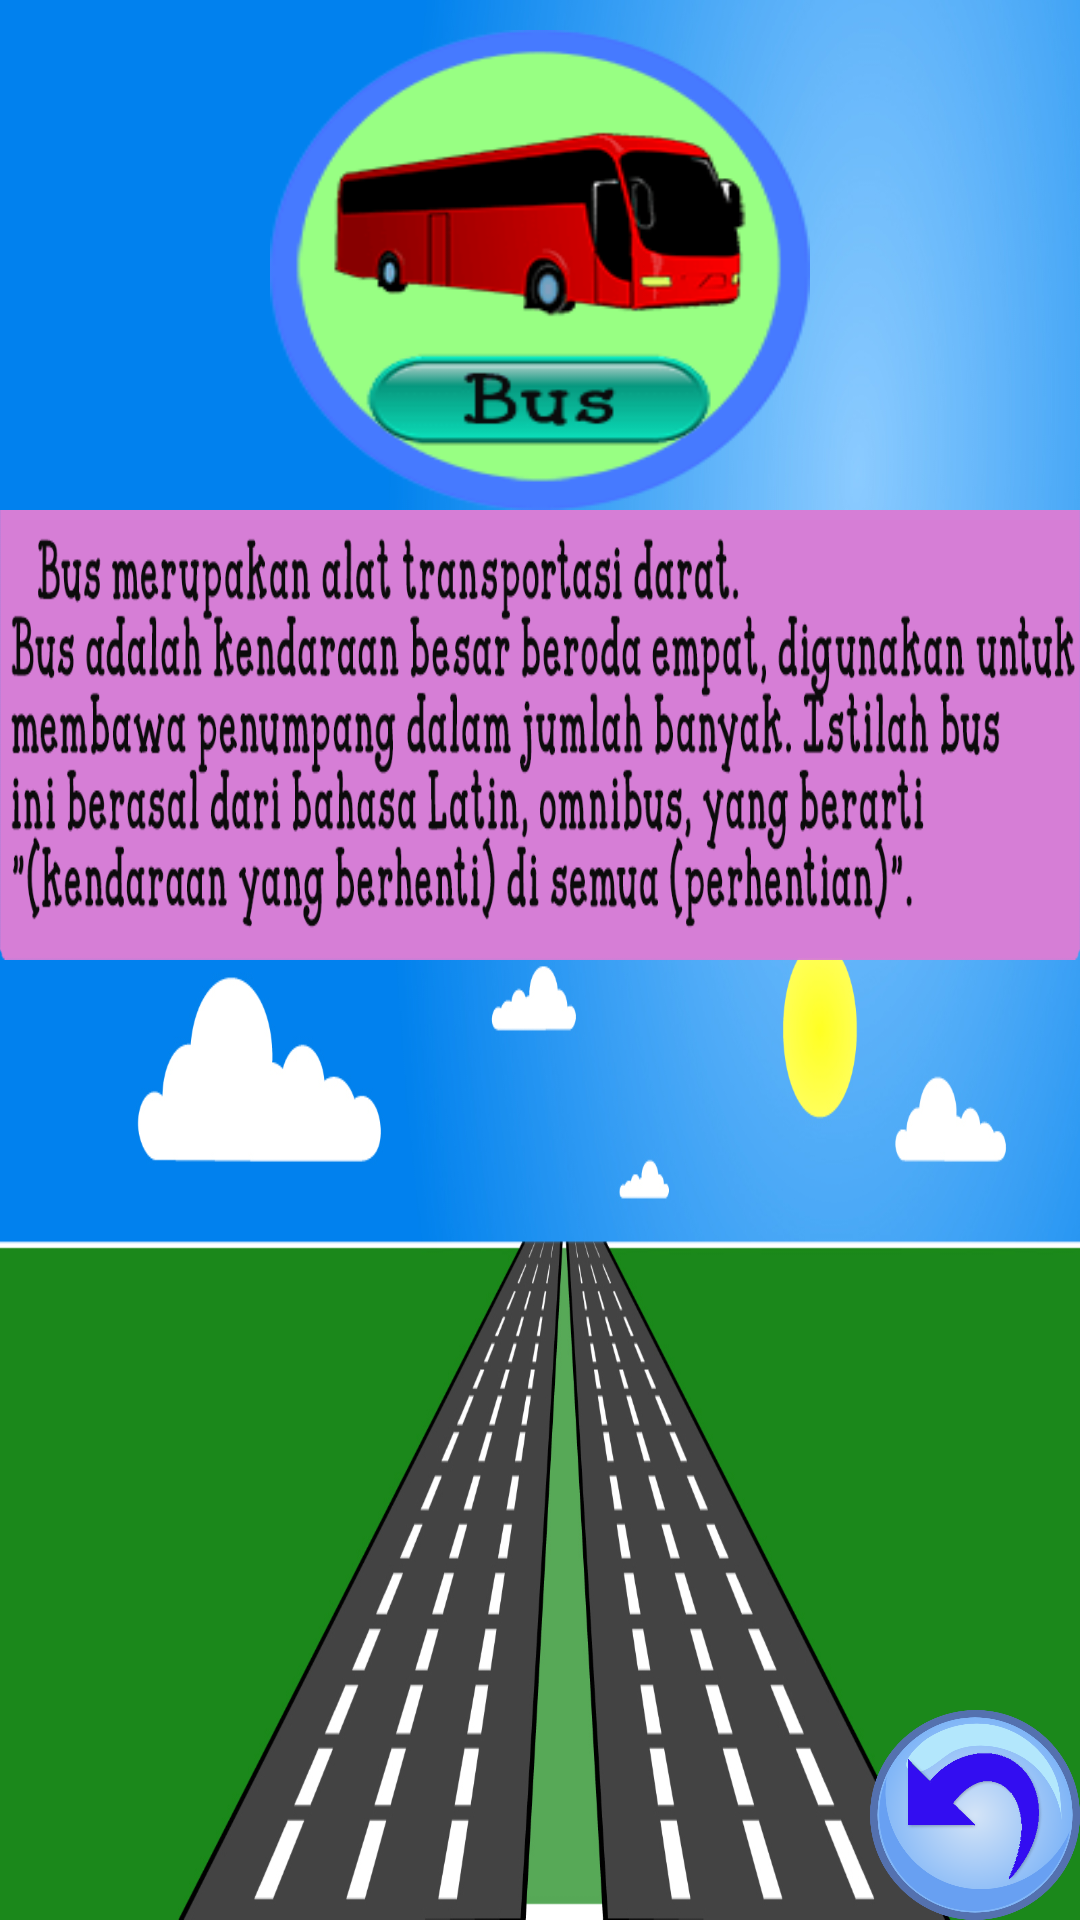

Reconstruct the res/layout file that produces this screen, plus the resources it refers to.
<!-- AndroidManifest.xml: application theme Theme.AppCompat.DayNight.NoActionBar -->
<!-- res/layout/activity_pbis.xml -->
<?xml version="1.0" encoding="utf-8"?>
<RelativeLayout xmlns:android="http://schemas.android.com/apk/res/android"
    xmlns:app="http://schemas.android.com/apk/res-auto"
    xmlns:tools="http://schemas.android.com/tools"
    android:layout_width="match_parent"
    android:layout_height="match_parent"
    android:background="@drawable/pbackdar"
    android:screenOrientation="landscape"
    tools:context="com.example.vien.transportasi.PbisActivity">

    <ImageView
        android:layout_width="180dp"
        android:layout_height="160dp"
        android:background="@drawable/bis1"
        android:id="@+id/imageambalon1"
        android:layout_marginTop="10dp"
        android:layout_alignParentTop="true"
        android:layout_centerHorizontal="true" />

    <ImageView
        android:layout_width="540dp"
        android:layout_height="150dp"
        android:background="@drawable/penjbus"
        android:layout_below="@+id/imageambalon1"
        android:layout_centerHorizontal="true" />
    <ImageButton
        android:id="@+id/imagebackud"
        android:layout_width="70dp"
        android:layout_height="70dp"
        android:background="@drawable/back"
        android:layout_alignParentBottom="true"
        android:layout_alignParentRight="true"
        android:layout_alignParentEnd="true" />
</RelativeLayout>
<!-- resources referenced by this layout -->
<resources>
  <!-- drawable back: png bitmap (drawable-xxhdpi, 74185 bytes) -->
  <!-- drawable bis1: png bitmap (drawable-mdpi, 7447 bytes) -->
  <!-- drawable pbackdar: png bitmap (drawable, 298667 bytes) -->
  <!-- drawable penjbus: png bitmap (drawable-hdpi, 67818 bytes) -->
</resources>
